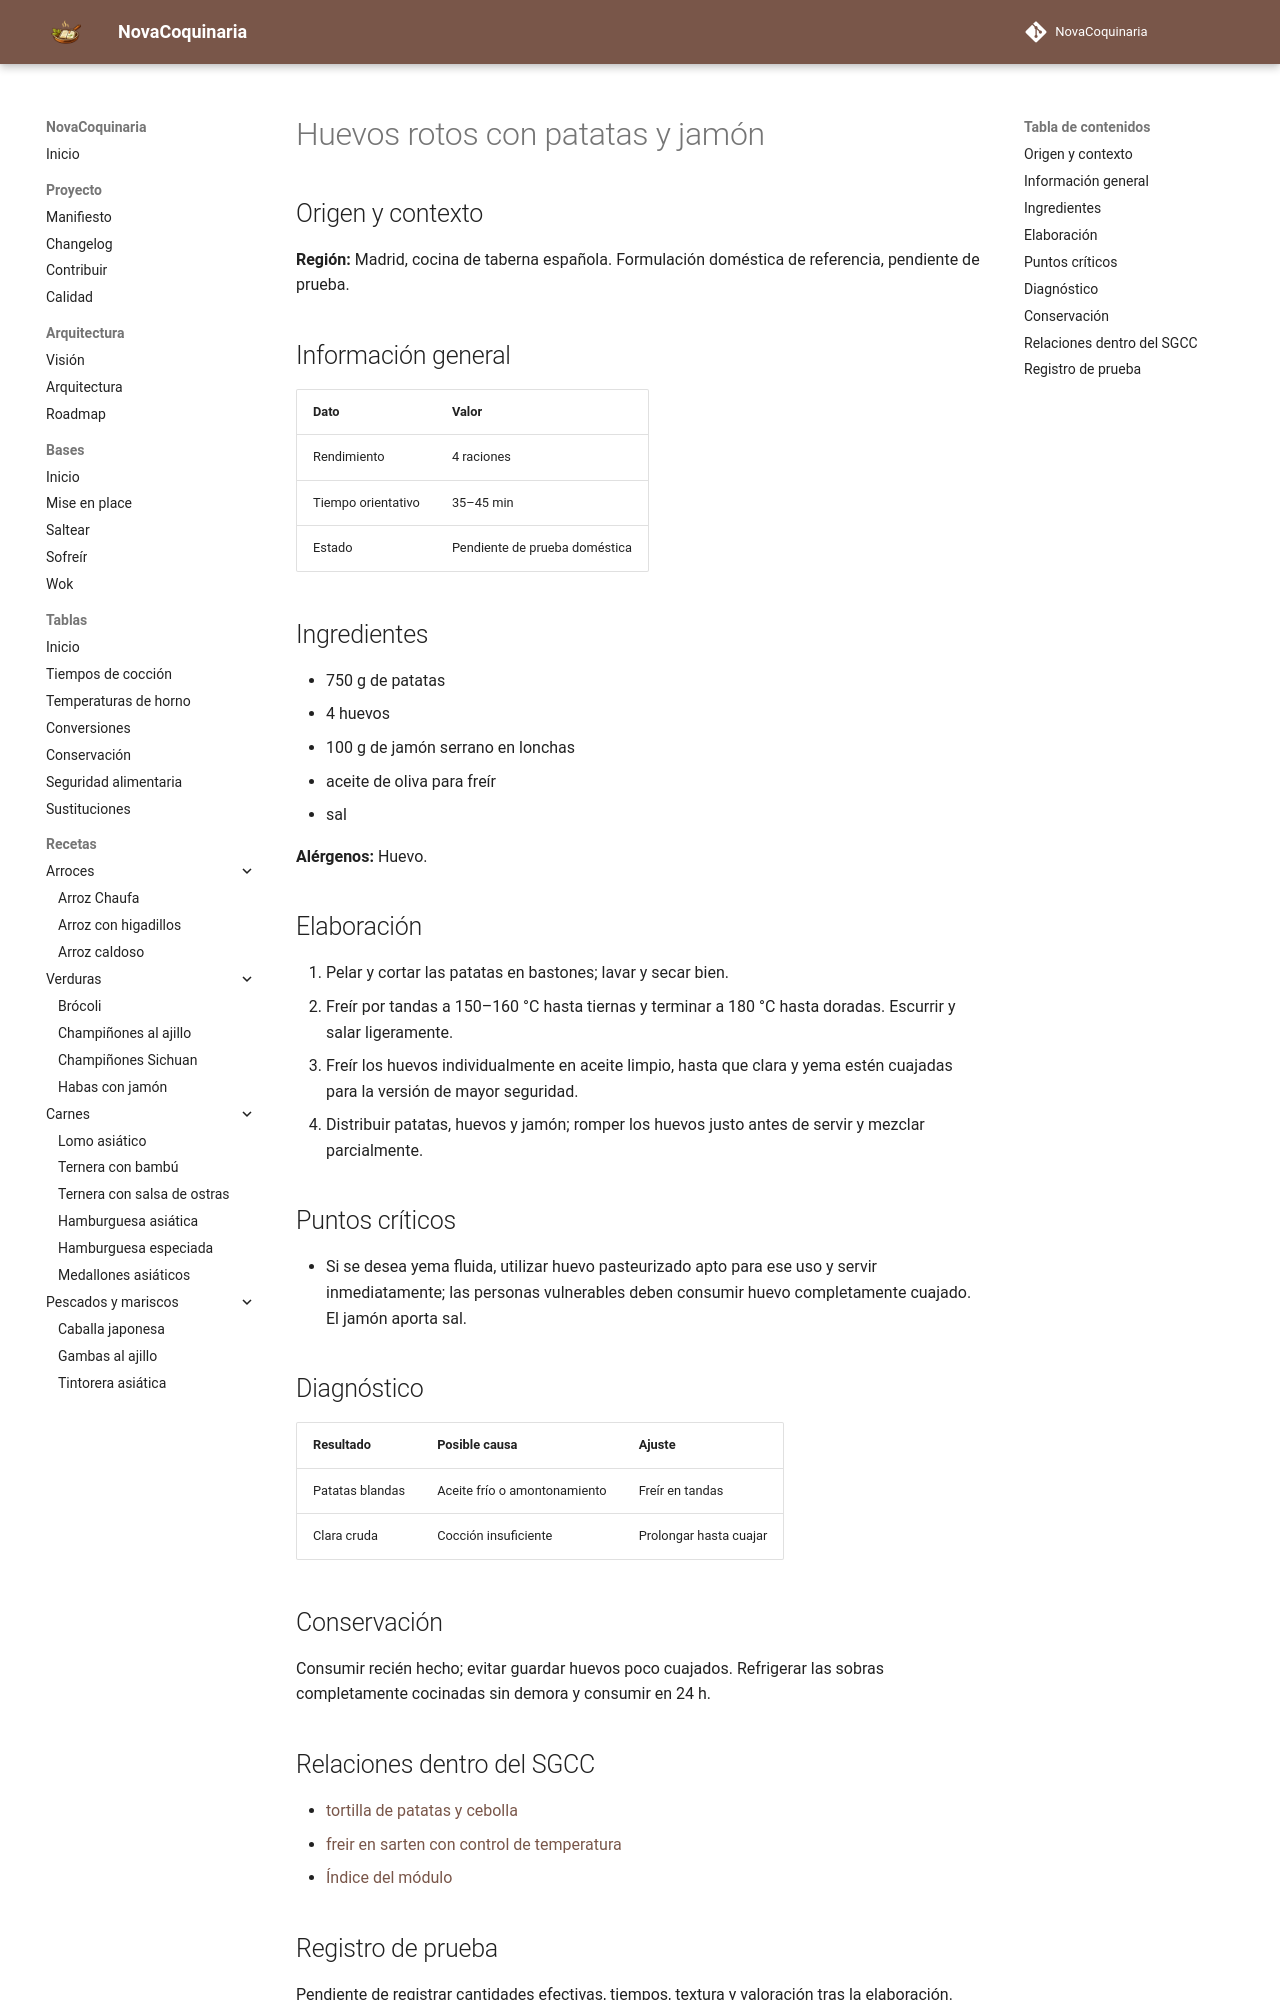

repository: fran-eliot/NovaCoquinaria · page: 04_Verduras/huevos_rotos_con_patatas_y_jamon.html · generator: mkdocs

---
id: REC-569
tipo: receta
titulo: Huevos rotos con patatas y jamón
categoria: Verduras
estado: borrador
version: 1.0.0
ultima_revision: 2026-11-18
etiquetas:
  - cocina-espanola
  - tradicional
  - receta-propuesta
  - pendiente-de-prueba
---

# Huevos rotos con patatas y jamón

## Origen y contexto

**Región:** Madrid, cocina de taberna española. Formulación doméstica de referencia, pendiente de prueba.

## Información general

| Dato | Valor |
|---|---|
| Rendimiento | 4 raciones |
| Tiempo orientativo | 35–45 min |
| Estado | Pendiente de prueba doméstica |

## Ingredientes

- 750 g de patatas
- 4 huevos
- 100 g de jamón serrano en lonchas
- aceite de oliva para freír
- sal

**Alérgenos:** Huevo.

## Elaboración

1. Pelar y cortar las patatas en bastones; lavar y secar bien.
2. Freír por tandas a 150–160 °C hasta tiernas y terminar a 180 °C hasta doradas. Escurrir y salar ligeramente.
3. Freír los huevos individualmente en aceite limpio, hasta que clara y yema estén cuajadas para la versión de mayor seguridad.
4. Distribuir patatas, huevos y jamón; romper los huevos justo antes de servir y mezclar parcialmente.

## Puntos críticos

- Si se desea yema fluida, utilizar huevo pasteurizado apto para ese uso y servir inmediatamente; las personas vulnerables deben consumir huevo completamente cuajado. El jamón aporta sal.

## Diagnóstico

| Resultado | Posible causa | Ajuste |
|---|---|---|
| Patatas blandas | Aceite frío o amontonamiento | Freír en tandas |
| Clara cruda | Cocción insuficiente | Prolongar hasta cuajar |

## Conservación

Consumir recién hecho; evitar guardar huevos poco cuajados. Refrigerar las sobras completamente cocinadas sin demora y consumir en 24 h.

## Relaciones dentro del SGCC

- [tortilla de patatas y cebolla](../04_Verduras/tortilla_de_patatas_y_cebolla.md)
- [freir en sarten con control de temperatura](../00_Bases/03_Tecnicas/freir_en_sarten_con_control_de_temperatura.md)
- [Índice del módulo](./README.md)
